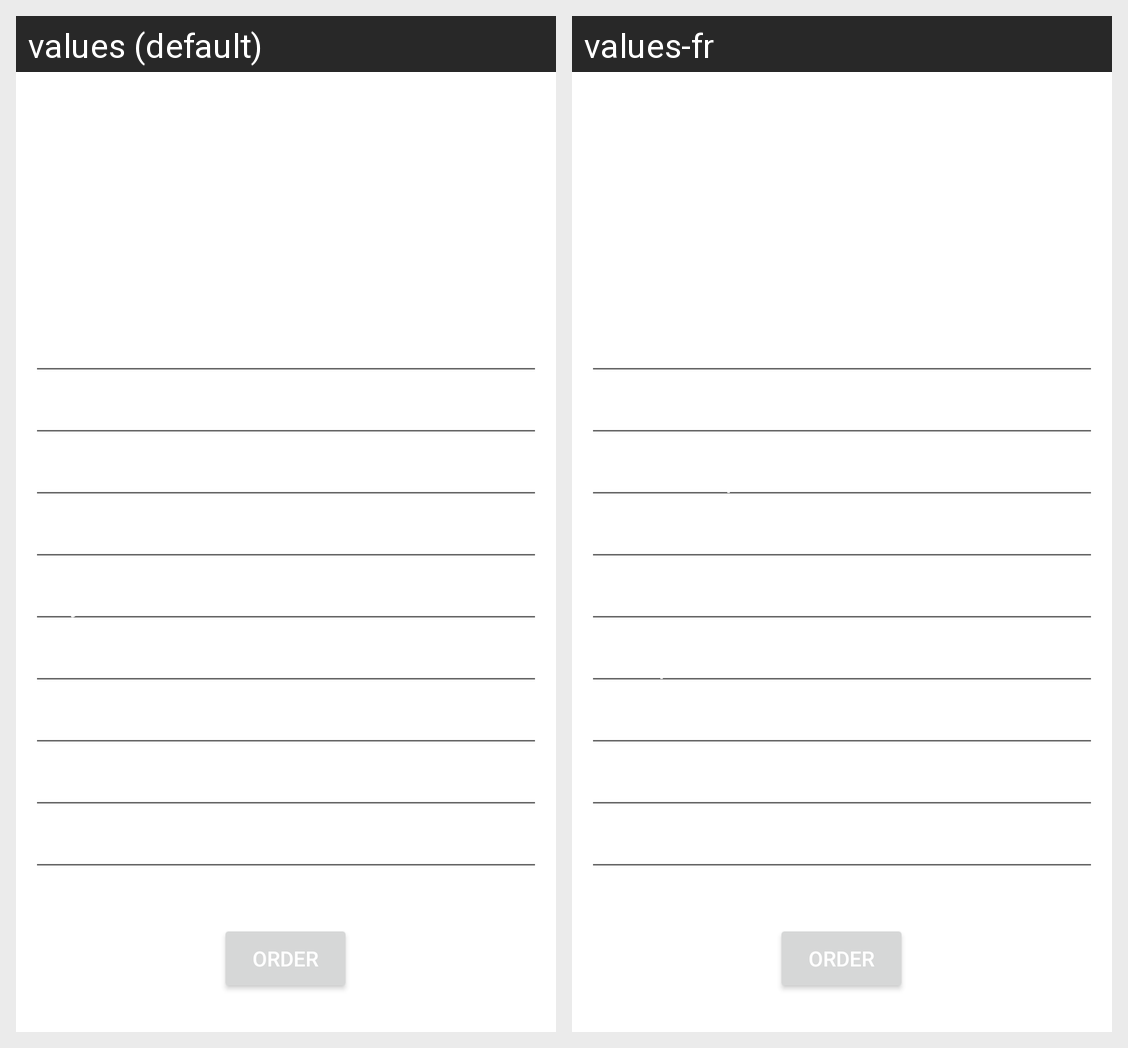

Locale-by-locale string values for the Android screen shown in this grid:
Android screen res/layout/activity_kumar_payment_screen.xml rendered under 2 locales, left to right: values (default), values-fr. Device: Nexus 5 (rendered at 1080×1920; each locale shown at half size, 540×960, under a caption strip naming it); theme Theme.NaveenAssign2.
Strings drawn on this screen, with the default value and each locale's value (text and hints the layout hard-codes, and strings that could not be matched under every locale, appear in the picture but are not listed):

enter_name
  values: Your Name
  values-fr: votre nom

e_mail
  values: E-mail
  values-fr: E-mail

phone_no
  values: Phone No.
  values-fr: Pas de téléphone.

address
  values: Address
  values-fr: Adresse

city
  values: City
  values-fr: Ville

postal_code
  values: Postal Code
  values-fr: code postal

credit_card_no
  values: Credit Card No.
  values-fr: Carte de crédit Non.

expiry_date
  values: MMYY
  values-fr: MMYY

cvv
  values: CVV
  values-fr: CVV
